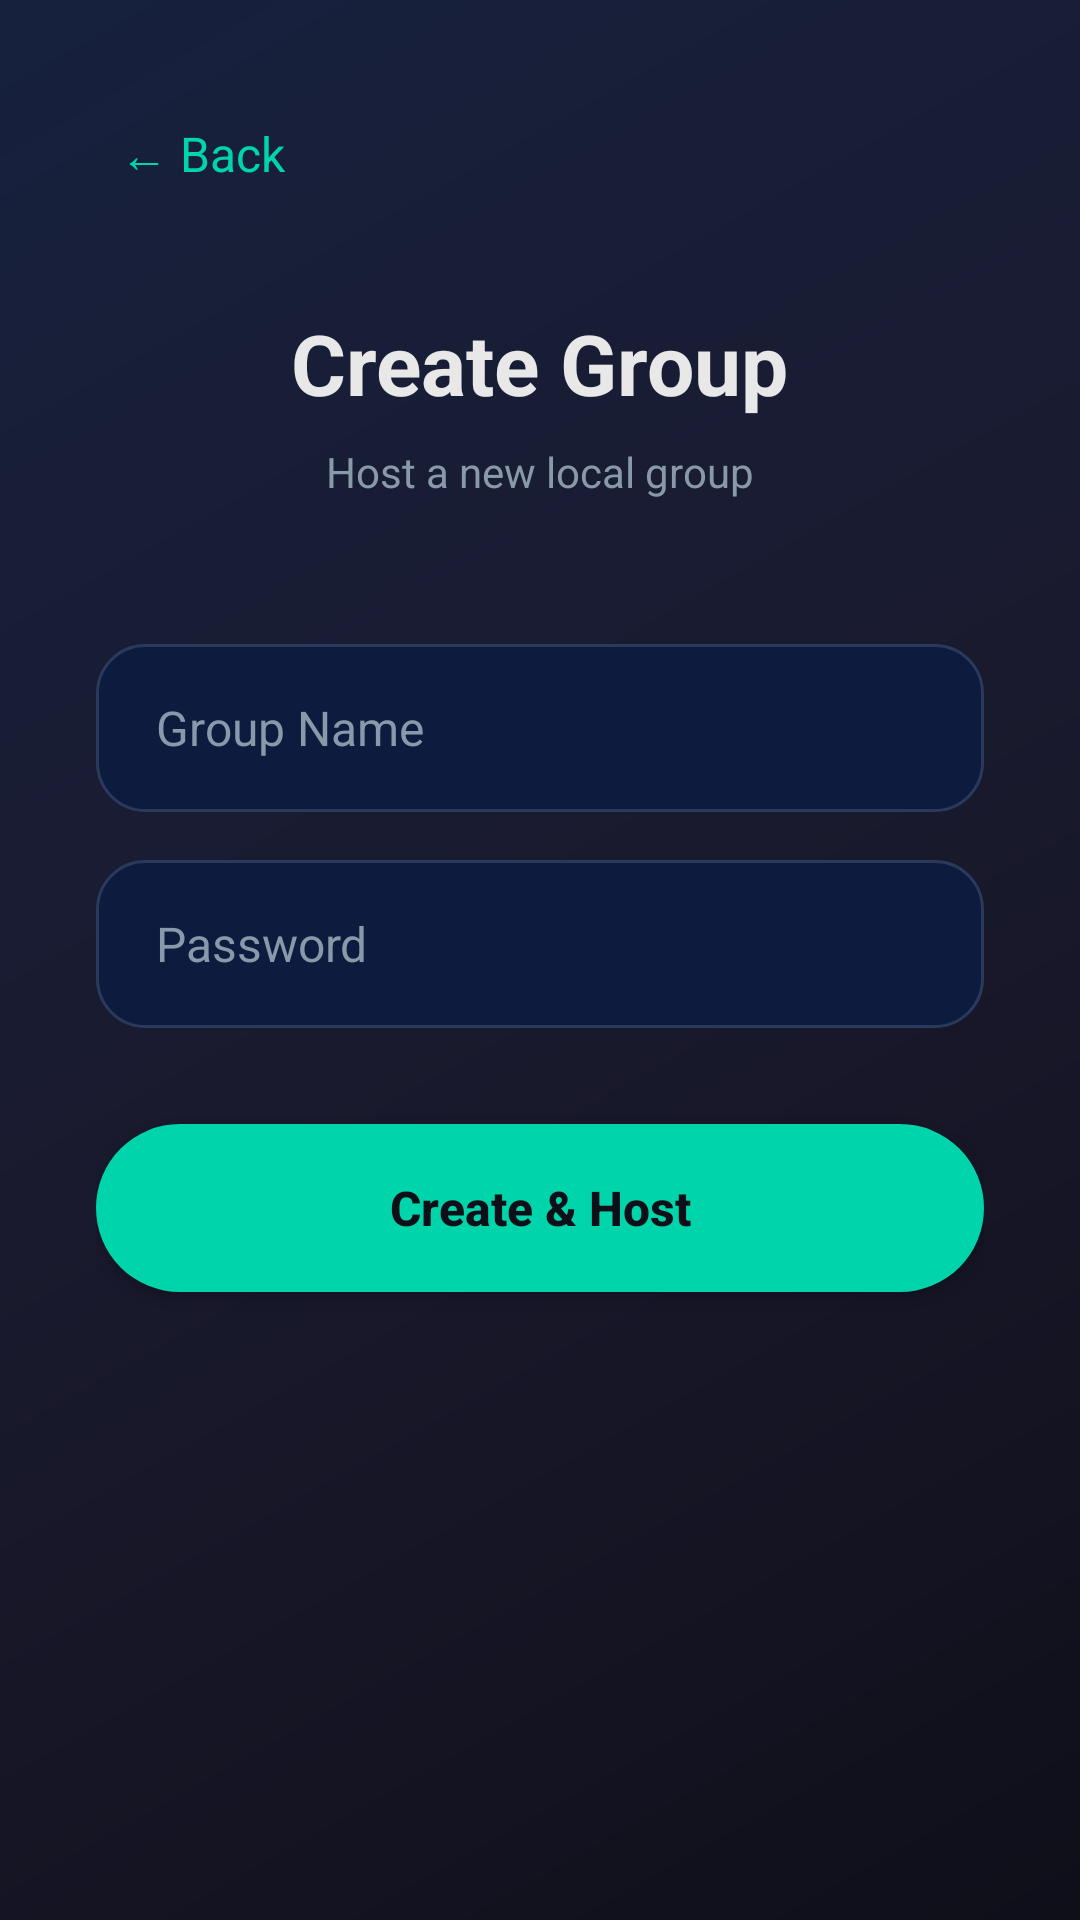

Produce the Android XML layout that renders to this screen, including the resource entries it uses.
<!-- AndroidManifest.xml: application theme Theme.BluetoothMessenger -->
<!-- res/layout/activity_create_group.xml -->
<?xml version="1.0" encoding="utf-8"?>
<LinearLayout xmlns:android="http://schemas.android.com/apk/res/android"
    android:layout_width="match_parent"
    android:layout_height="match_parent"
    android:background="@drawable/bg_gradient"
    android:gravity="center_horizontal"
    android:orientation="vertical"
    android:padding="32dp">

    
    <TextView
        android:id="@+id/btn_back"
        android:layout_width="wrap_content"
        android:layout_height="wrap_content"
        android:text="← Back"
        android:textColor="@color/accent"
        android:textSize="16sp"
        android:layout_gravity="start"
        android:layout_marginBottom="32dp"
        android:padding="8dp" />

    
    <TextView
        android:layout_width="wrap_content"
        android:layout_height="wrap_content"
        android:text="@string/create_group"
        android:textColor="@color/text_primary"
        android:textSize="28sp"
        android:textStyle="bold"
        android:layout_marginBottom="8dp" />

    <TextView
        android:layout_width="wrap_content"
        android:layout_height="wrap_content"
        android:text="Host a new local group"
        android:textColor="@color/text_secondary"
        android:textSize="14sp"
        android:layout_marginBottom="48dp" />

    
    <EditText
        android:id="@+id/et_group_name"
        android:layout_width="match_parent"
        android:layout_height="56dp"
        android:background="@drawable/rounded_input"
        android:hint="@string/group_name"
        android:textColor="@color/text_primary"
        android:textColorHint="@color/text_secondary"
        android:textSize="16sp"
        android:paddingStart="20dp"
        android:paddingEnd="20dp"
        android:inputType="text"
        android:maxLines="1"
        android:layout_marginBottom="16dp" />

    
    <EditText
        android:id="@+id/et_password"
        android:layout_width="match_parent"
        android:layout_height="56dp"
        android:background="@drawable/rounded_input"
        android:hint="@string/password"
        android:textColor="@color/text_primary"
        android:textColorHint="@color/text_secondary"
        android:textSize="16sp"
        android:paddingStart="20dp"
        android:paddingEnd="20dp"
        android:inputType="textPassword"
        android:maxLines="1"
        android:layout_marginBottom="32dp" />

    
    <Button
        android:id="@+id/btn_create"
        android:layout_width="match_parent"
        android:layout_height="56dp"
        android:background="@drawable/rounded_button"
        android:text="@string/create_and_host"
        android:textColor="@color/primary_dark"
        android:textSize="16sp"
        android:textStyle="bold"
        android:textAllCaps="false" />

    
    <TextView
        android:id="@+id/tv_status"
        android:layout_width="wrap_content"
        android:layout_height="wrap_content"
        android:textColor="@color/accent"
        android:textSize="14sp"
        android:layout_marginTop="24dp"
        android:visibility="gone" />

    
    <ProgressBar
        android:id="@+id/progress_bar"
        android:layout_width="wrap_content"
        android:layout_height="wrap_content"
        android:layout_marginTop="16dp"
        android:indeterminateTint="@color/accent"
        android:visibility="gone" />

    
    <TextView
        android:id="@+id/tv_member_count_create"
        android:layout_width="wrap_content"
        android:layout_height="wrap_content"
        android:textColor="@color/text_secondary"
        android:textSize="13sp"
        android:layout_marginTop="8dp"
        android:visibility="gone" />

    
    <Button
        android:id="@+id/btn_start_chat"
        android:layout_width="match_parent"
        android:layout_height="56dp"
        android:background="@drawable/rounded_button"
        android:text="Start Chat →"
        android:textColor="@color/primary_dark"
        android:textSize="16sp"
        android:textStyle="bold"
        android:textAllCaps="false"
        android:layout_marginTop="20dp"
        android:visibility="gone" />

</LinearLayout>
<!-- resources referenced by this layout -->
<resources>
  <color name="accent">#00D4AA</color>
  <color name="primary_dark">#0F0F1A</color>
  <color name="text_primary">#E8E8E8</color>
  <color name="text_secondary">#8899AA</color>
  <!-- drawable bg_gradient (drawable) -->
  <?xml version="1.0" encoding="utf-8"?>
  <shape xmlns:android="http://schemas.android.com/apk/res/android">
      <gradient
          android:angle="135"
          android:startColor="#0F0F1A"
          android:centerColor="#1A1A2E"
          android:endColor="#16213E"
          android:type="linear" />
  </shape>
  <!-- drawable rounded_button (drawable) -->
  <?xml version="1.0" encoding="utf-8"?>
  <shape xmlns:android="http://schemas.android.com/apk/res/android"
      android:shape="rectangle">
      <solid android:color="#00D4AA" />
      <corners android:radius="28dp" />
  </shape>
  <!-- drawable rounded_input (drawable) -->
  <?xml version="1.0" encoding="utf-8"?>
  <shape xmlns:android="http://schemas.android.com/apk/res/android"
      android:shape="rectangle">
      <solid android:color="#0D1B3E" />
      <corners android:radius="16dp" />
      <stroke android:width="1dp" android:color="#2A3A5C" />
  </shape>
  <string name="create_and_host">Create &amp; Host</string>
  <string name="create_group">Create Group</string>
  <string name="group_name">Group Name</string>
  <string name="password">Password</string>
  <style name="Theme.BluetoothMessenger" parent="Theme.MaterialComponents.DayNight.NoActionBar">
          <item name="colorPrimary">@color/primary</item>
          <item name="colorPrimaryDark">@color/primary_dark</item>
          <item name="colorAccent">@color/accent</item>
          <item name="android:windowBackground">@color/primary</item>
          <item name="android:statusBarColor">@color/status_bar</item>
          <item name="android:navigationBarColor">@color/primary_dark</item>
          <item name="android:textColorPrimary">@color/text_primary</item>
          <item name="android:textColorSecondary">@color/text_secondary</item>
      </style>
  <color name="primary">#1A1A2E</color>
  <color name="status_bar">#0A0A1A</color>
</resources>
